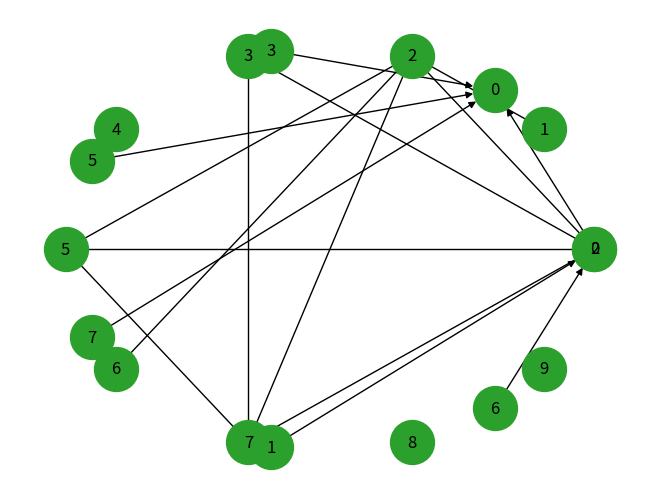

This chart was generated by the following Python code:
# this line makes the code compatible with Python 2 and 3
from __future__ import print_function, division

# this line makes Jupyter show figures in the notebook
get_ipython().magic('matplotlib inline')

from collections import deque

def bfs(G, start):
    """A simple version of BFS that just computes distances.
    
    G: Graph
    start: int start node
    
    returns: map from node to distance
    """
    dist = {start: 0}
    queue = deque([start])
    while queue:
        node = queue.popleft()         
        for child in G.neighbors(node):
            if child not in dist:                    
                dist[child] = dist[node] + 1
                queue.append(child)
    return dist

from networkx import DiGraph

def bfs(G, start):
    """A simple version of BFS that computes distances and
        paths back to start.
    
    G: Graph
    start: int start node
    
    returns: (map from node to distance,
        DiGraph containing paths from each node back to start)
    """
    dist = {start: 0}
    tree = DiGraph()
    queue = deque([start])
    while queue:
        node = queue.popleft()         
        for child in G.neighbors(node):
            if child not in dist:                    
                dist[child] = dist[node] + 1
                tree.add_edge(child, node) 
                queue.append(child)
    return dist, tree

from numpy.random import random

def flip(p):
    return random() < p

def random_pairs(nodes, p):
    """Generate random pairs of nodes."""
    for i, u in enumerate(nodes):
        for j, v in enumerate(nodes):
            if i<j and flip(p):
                yield u, v

import networkx as nx

def make_random_graph(n, p):
    """Generate a random graph.
    
    n: number of nodes
    p: probability of an edge between any pair of nodes
    
    returns: Graph
    """
    G = nx.Graph()
    nodes = range(n)
    G.add_nodes_from(nodes)
    G.add_edges_from(random_pairs(nodes, p))
    return G

random_graph = make_random_graph(10, 0.3)
len(random_graph.edges())

import seaborn as sns
COLORS = sns.color_palette()

nx.draw_circular(random_graph, 
                 node_color=COLORS[2], 
                 node_size=1000, 
                 with_labels=True)

dist, tree = bfs(random_graph, 0)
dist

nx.draw_circular(tree, 
                 node_color=COLORS[2], 
                 node_size=1000, 
                 with_labels=True)

def fft(ys):
    N = len(ys)
    if N == 1:
        return ys
    
    He = fft(ys[::2])
    Ho = fft(ys[1::2])
    
    ns = np.arange(N)
    W = np.exp(-1j * PI2 * ns / N)
    
    return np.tile(He, 2) + W * np.tile(Ho, 2)
